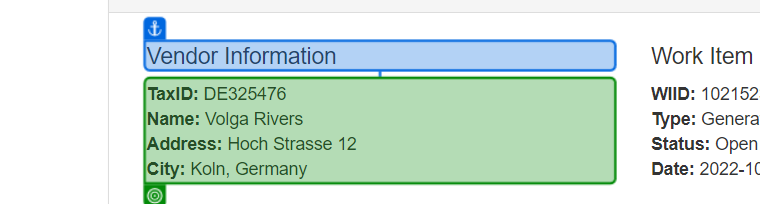
Task: The given process has to navigate to ACME website, get all the WI4 work items, get the vendor ID for each work item, download the Monthly Report and merge them into a Yearly Report that has to be uploaded to ACME.
Workflow: ACME_GetVendorID

Step 1: get-text from the paragraph in window 'ACME System 1 - Work Items' (chrome.exe)
